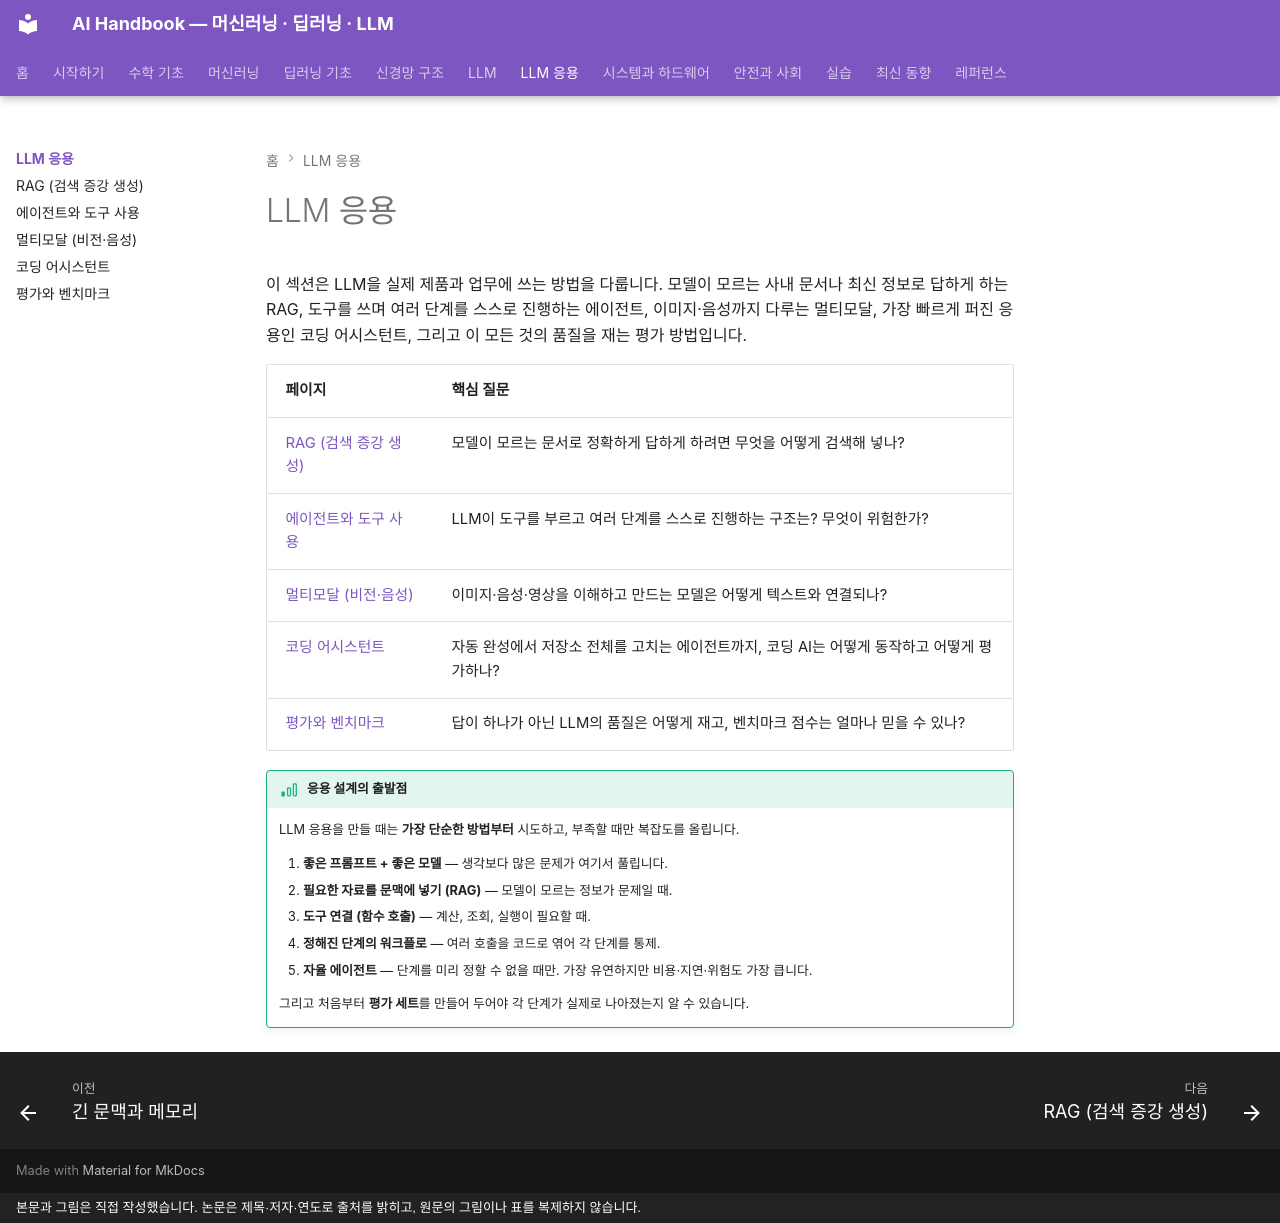

repository: goodhosup/ai · page: apps/index.html · generator: mkdocs · copyright: 본문과 그림은 직접 작성했습니다. 논문은 제목·저자·연도로 출처를 밝히고, 원문의 그림이나 표를 복제하지 않습니다.

# LLM 응용

이 섹션은 LLM을 실제 제품과 업무에 쓰는 방법을 다룹니다. 모델이 모르는 사내 문서나 최신 정보로 답하게 하는 RAG, 도구를 쓰며 여러 단계를 스스로 진행하는 에이전트, 이미지·음성까지 다루는 멀티모달, 가장 빠르게 퍼진 응용인 코딩 어시스턴트, 그리고 이 모든 것의 품질을 재는 평가 방법입니다.

| 페이지 | 핵심 질문 |
|---|---|
| [RAG (검색 증강 생성)](rag.md) | 모델이 모르는 문서로 정확하게 답하게 하려면 무엇을 어떻게 검색해 넣나? |
| [에이전트와 도구 사용](agents.md) | LLM이 도구를 부르고 여러 단계를 스스로 진행하는 구조는? 무엇이 위험한가? |
| [멀티모달 (비전·음성)](multimodal.md) | 이미지·음성·영상을 이해하고 만드는 모델은 어떻게 텍스트와 연결되나? |
| [코딩 어시스턴트](coding.md) | 자동 완성에서 저장소 전체를 고치는 에이전트까지, 코딩 AI는 어떻게 동작하고 어떻게 평가하나? |
| [평가와 벤치마크](evaluation.md) | 답이 하나가 아닌 LLM의 품질은 어떻게 재고, 벤치마크 점수는 얼마나 믿을 수 있나? |

!!! basic "응용 설계의 출발점"
    LLM 응용을 만들 때는 **가장 단순한 방법부터** 시도하고, 부족할 때만 복잡도를 올립니다.

    1. **좋은 프롬프트 + 좋은 모델** — 생각보다 많은 문제가 여기서 풀립니다.
    2. **필요한 자료를 문맥에 넣기 (RAG)** — 모델이 모르는 정보가 문제일 때.
    3. **도구 연결 (함수 호출)** — 계산, 조회, 실행이 필요할 때.
    4. **정해진 단계의 워크플로** — 여러 호출을 코드로 엮어 각 단계를 통제.
    5. **자율 에이전트** — 단계를 미리 정할 수 없을 때만. 가장 유연하지만 비용·지연·위험도 가장 큽니다.

    그리고 처음부터 **평가 세트**를 만들어 두어야 각 단계가 실제로 나아졌는지 알 수 있습니다.
